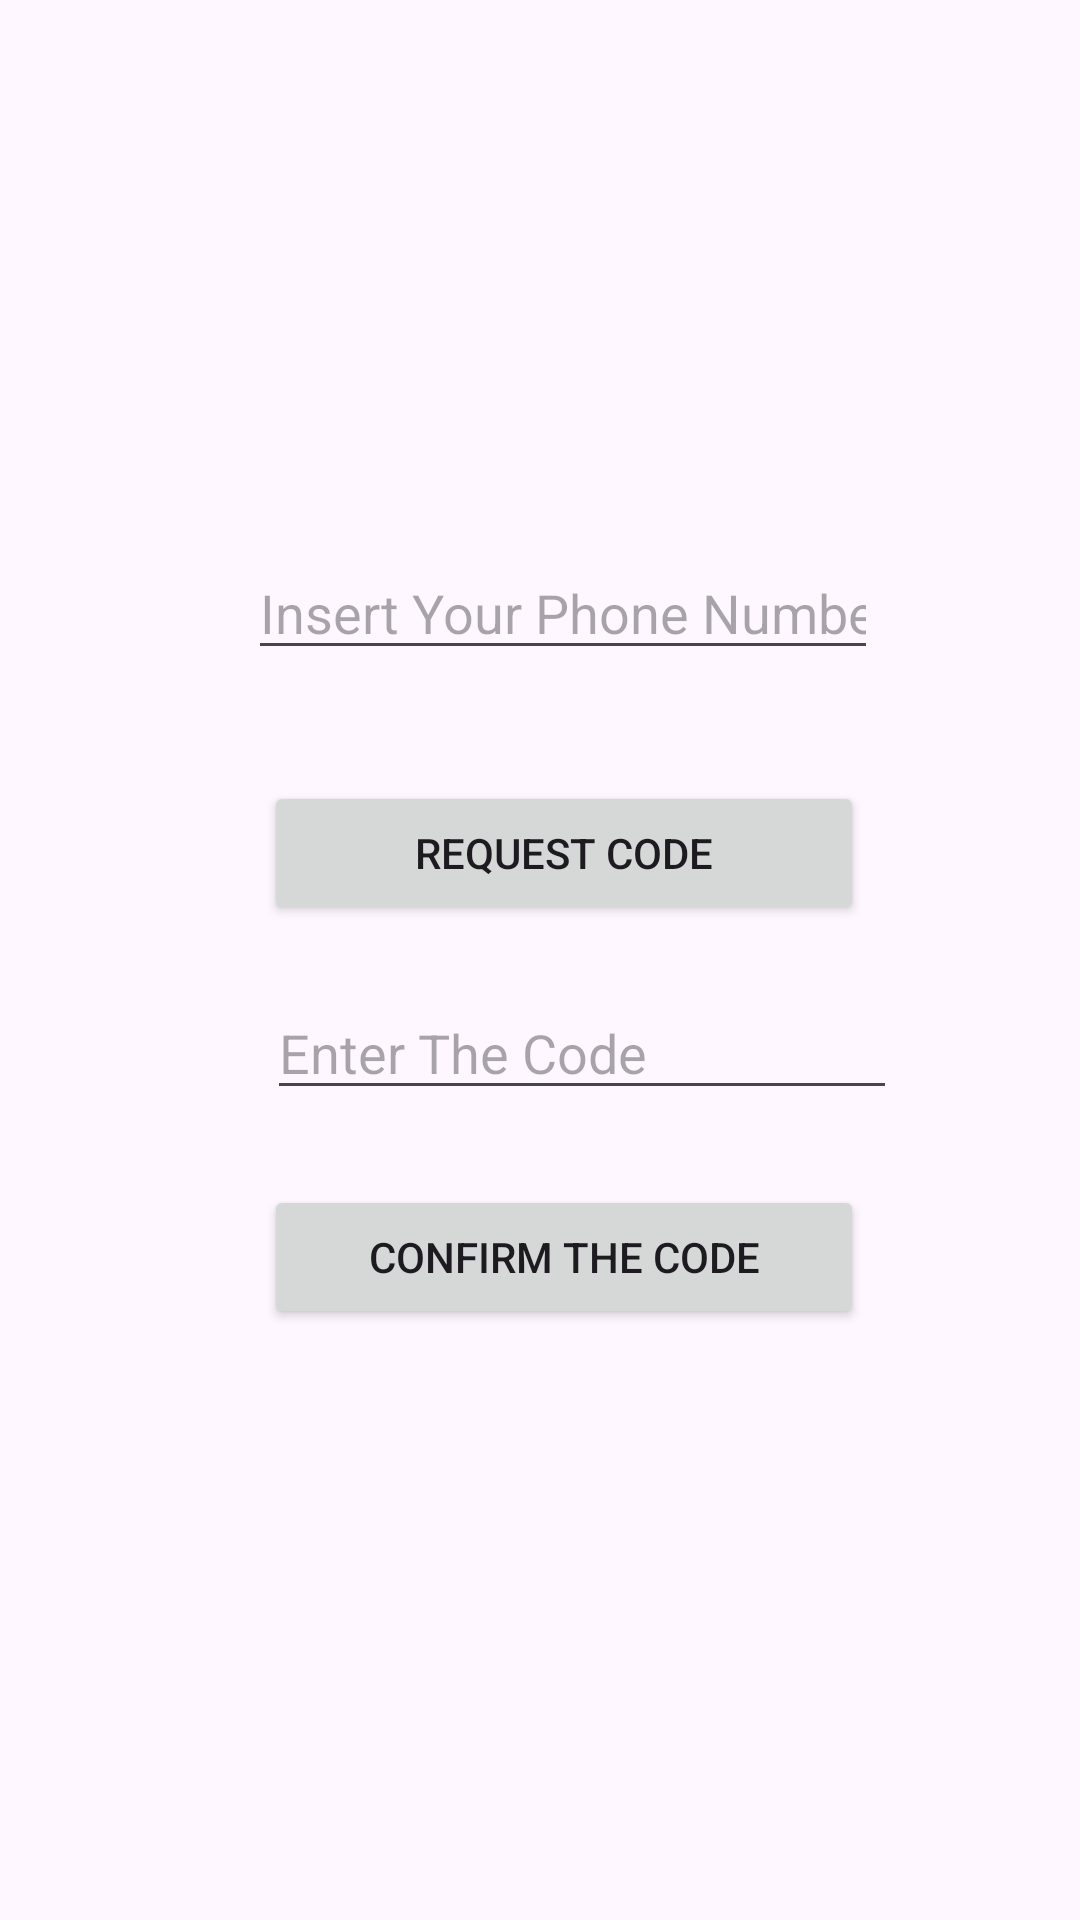

This screen was rendered from an Android layout file. Write that file and the resources it references.
<!-- AndroidManifest.xml: application theme Theme.Firebase_Example -->
<!-- res/layout/activity_phone_sign_in.xml -->
<?xml version="1.0" encoding="utf-8"?>
<androidx.constraintlayout.widget.ConstraintLayout xmlns:android="http://schemas.android.com/apk/res/android"
  xmlns:app="http://schemas.android.com/apk/res-auto"
  xmlns:tools="http://schemas.android.com/tools"
  android:id="@+id/main"
  android:layout_width="match_parent"
  android:layout_height="match_parent"
  tools:context=".PhoneSignInActivity">

  <EditText
    android:id="@+id/editTextPhoneNumber"
    android:layout_width="wrap_content"
    android:layout_height="wrap_content"
    android:layout_marginTop="182dp"
    android:ems="10"
    android:hint="Insert Your Phone Number"
    android:inputType="phone"
    app:layout_constraintEnd_toEndOf="parent"
    app:layout_constraintHorizontal_bias="0.552"
    app:layout_constraintStart_toStartOf="parent"
    app:layout_constraintTop_toTopOf="parent" />

  <Button
    android:id="@+id/buttonConfirmTheCode"
    android:layout_width="200dp"
    android:layout_height="wrap_content"
    android:layout_marginTop="25dp"
    android:text="Confirm The Code"
    app:cornerRadius="0dp"
    app:layout_constraintEnd_toEndOf="parent"
    app:layout_constraintHorizontal_bias="0.549"
    app:layout_constraintStart_toStartOf="parent"
    app:layout_constraintTop_toBottomOf="@+id/editTextCode" />

  <Button
    android:id="@+id/buttonRequestCode"
    android:layout_width="200dp"
    android:layout_height="wrap_content"
    android:layout_marginTop="37dp"
    android:text="Request Code"
    app:cornerRadius="0dp"
    app:layout_constraintEnd_toEndOf="parent"
    app:layout_constraintHorizontal_bias="0.549"
    app:layout_constraintStart_toStartOf="parent"
    app:layout_constraintTop_toBottomOf="@+id/editTextPhoneNumber" />

  <EditText
    android:id="@+id/editTextCode"
    android:layout_width="wrap_content"
    android:layout_height="wrap_content"
    android:layout_marginStart="1dp"
    android:layout_marginBottom="270dp"
    android:ems="10"
    android:hint="Enter The Code"
    android:inputType="text"
    app:layout_constraintBottom_toBottomOf="parent"
    app:layout_constraintStart_toStartOf="@+id/buttonConfirmTheCode" />

</androidx.constraintlayout.widget.ConstraintLayout>
<!-- resources referenced by this layout -->
<resources>
  <style name="Theme.Firebase_Example" parent="Base.Theme.Firebase_Example" />
  <style name="Base.Theme.Firebase_Example" parent="Theme.Material3.DayNight">
      
      
    </style>
</resources>
